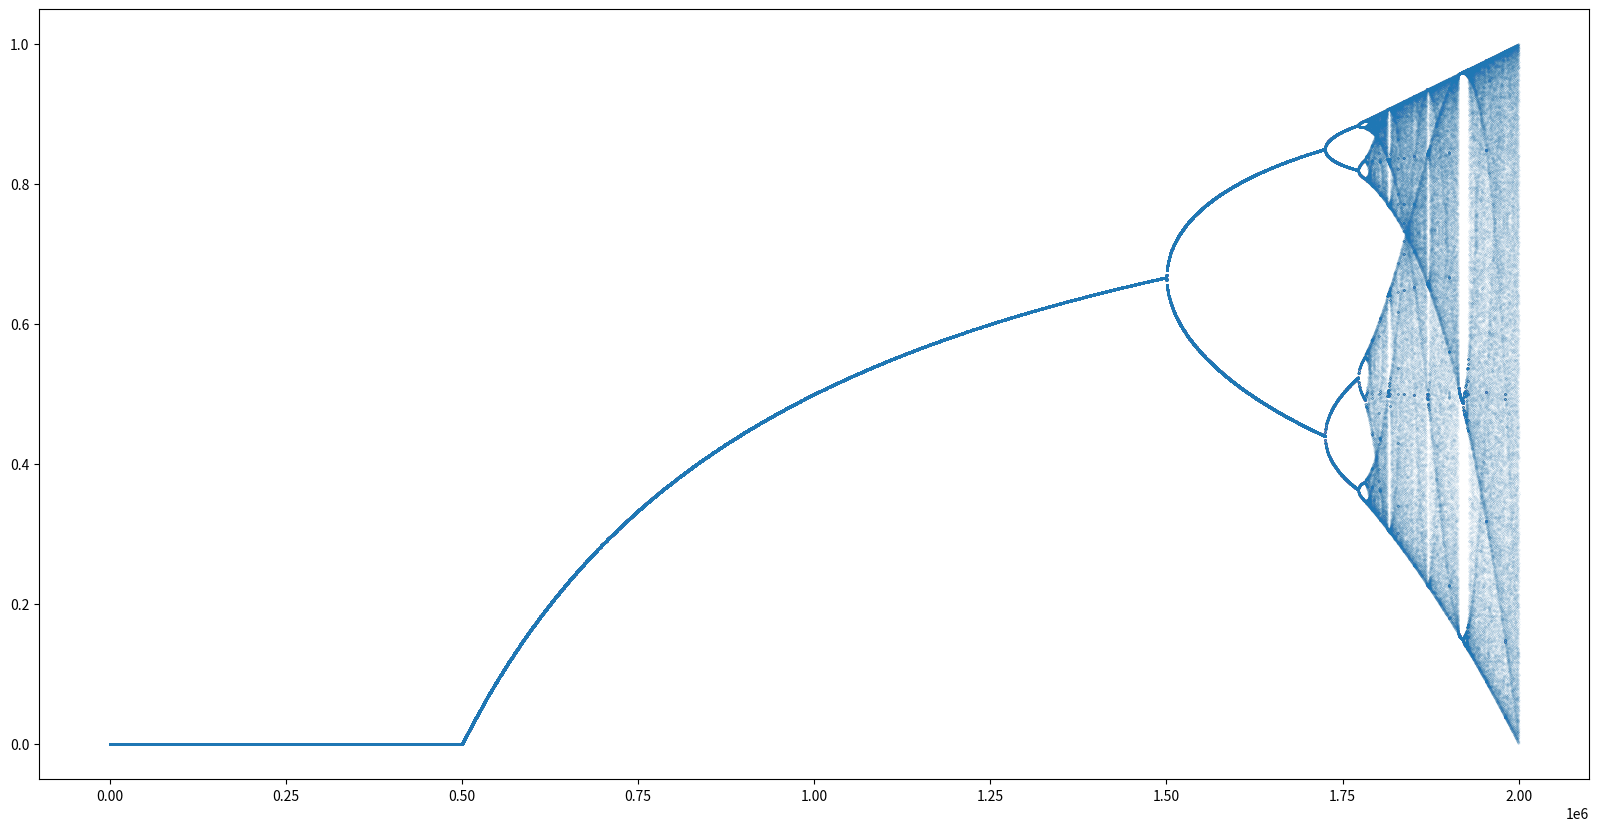

This figure's Python source:
import numpy as np
import matplotlib.pyplot as plt

# simualate the bifurcation diagram

plt.rcParams["figure.figsize"] = [20, 10]
ps = []
all_x = []

for p in np.arange(0,4,0.001):
    x = np.random.rand()
    for i in range(1000):
        x = p*x*(1-x)
    xs = []
    for i in range(5000):
        x = p*x*(1-x)
        xs.append(x)

    last_length=500
    all_x += xs[-last_length:]
    ps += [p] * last_length
    
plt.scatter(np.arange(len(all_x)),all_x,s=0.001)
plt.savefig('bifurcation.png')